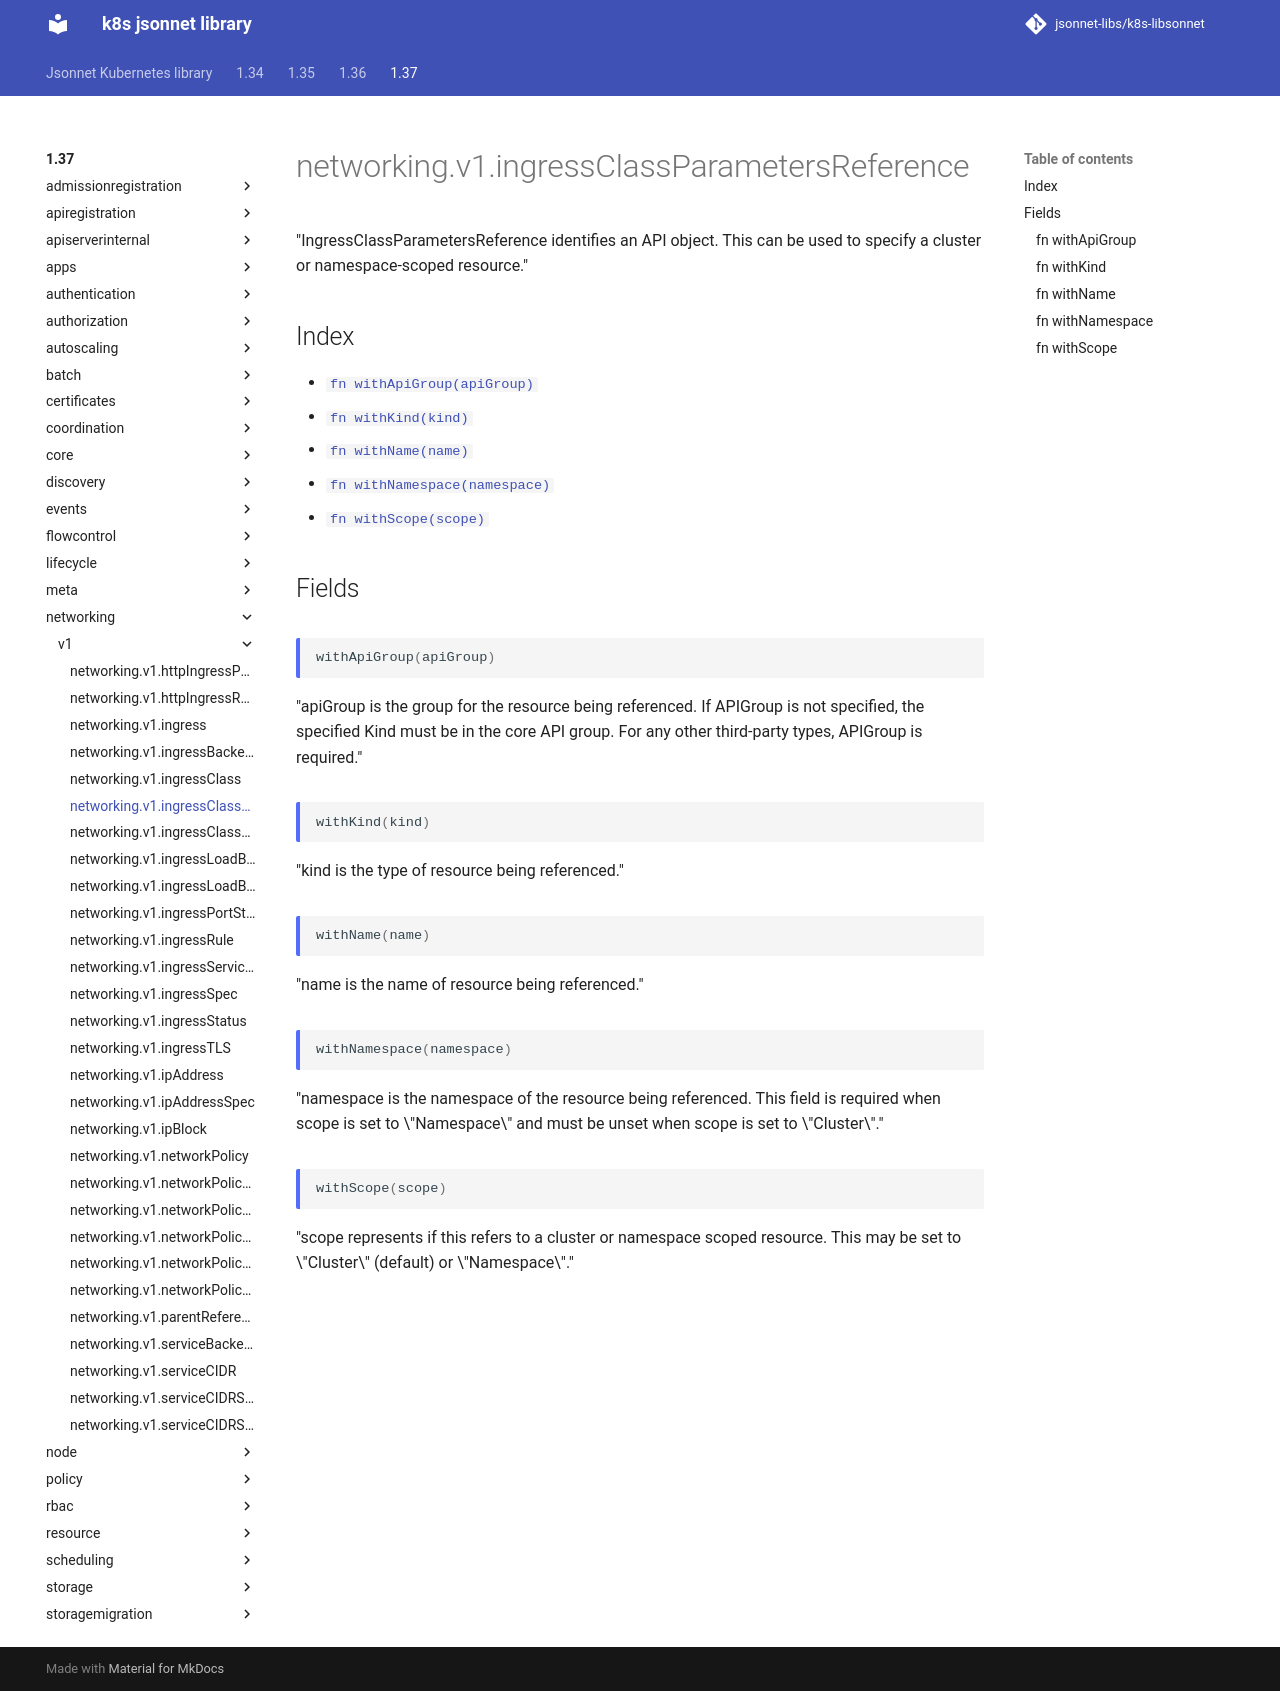

repository: jsonnet-libs/k8s-libsonnet · page: 1.37/networking/v1/ingressClassParametersReference/index.html · generator: mkdocs

---
permalink: /1.37/networking/v1/ingressClassParametersReference/
---

# networking.v1.ingressClassParametersReference

"IngressClassParametersReference identifies an API object. This can be used to specify a cluster or namespace-scoped resource."

## Index

* [`fn withApiGroup(apiGroup)`](#fn-withapigroup)
* [`fn withKind(kind)`](#fn-withkind)
* [`fn withName(name)`](#fn-withname)
* [`fn withNamespace(namespace)`](#fn-withnamespace)
* [`fn withScope(scope)`](#fn-withscope)

## Fields

### fn withApiGroup

```ts
withApiGroup(apiGroup)
```

"apiGroup is the group for the resource being referenced. If APIGroup is not specified, the specified Kind must be in the core API group. For any other third-party types, APIGroup is required."

### fn withKind

```ts
withKind(kind)
```

"kind is the type of resource being referenced."

### fn withName

```ts
withName(name)
```

"name is the name of resource being referenced."

### fn withNamespace

```ts
withNamespace(namespace)
```

"namespace is the namespace of the resource being referenced. This field is required when scope is set to \"Namespace\" and must be unset when scope is set to \"Cluster\"."

### fn withScope

```ts
withScope(scope)
```

"scope represents if this refers to a cluster or namespace scoped resource. This may be set to \"Cluster\" (default) or \"Namespace\"."
